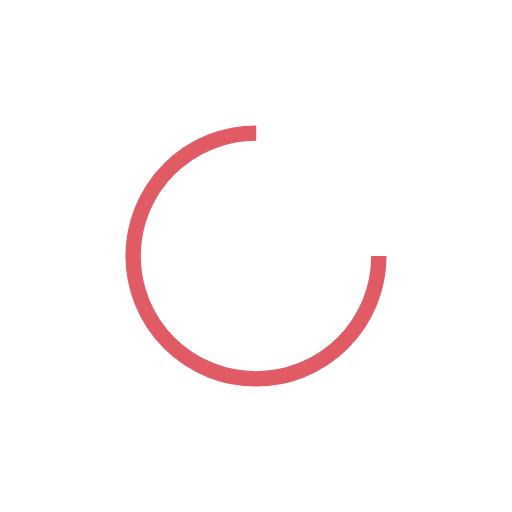
t = 0.00 s
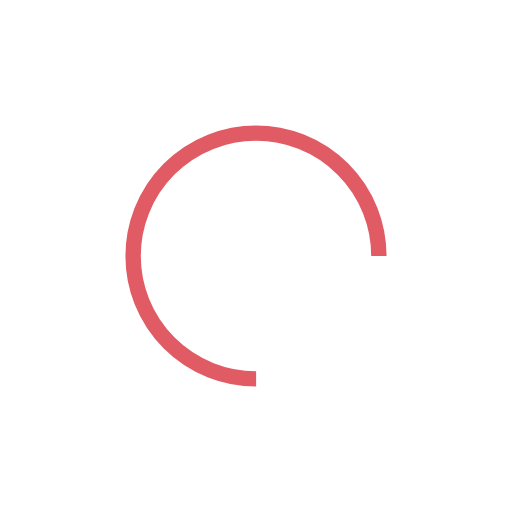
t = 0.35 s
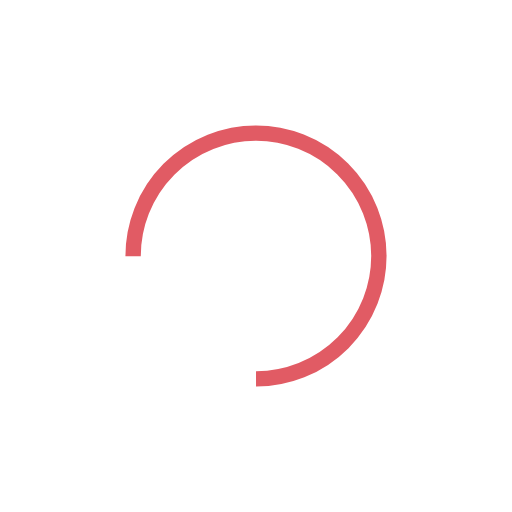
t = 0.69 s
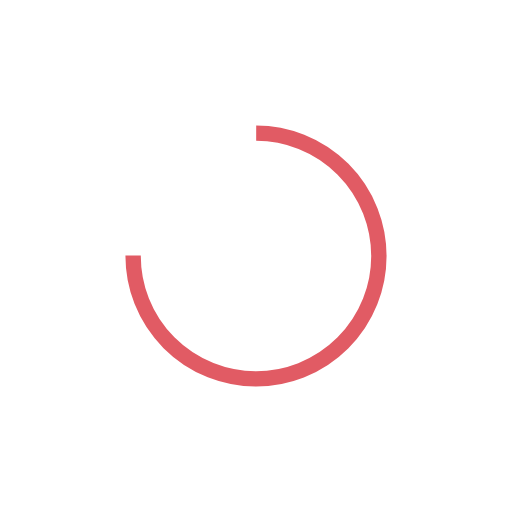
t = 1.04 s

The animated SVG that drew these frames (rendered in a browser with its animation timeline set to each time). Animation: 1 SMIL element (animateTransform=1); one cycle of 1.39 s, repeats indefinitely.

<svg xmlns="http://www.w3.org/2000/svg" viewBox="0 0 100 100" preserveAspectRatio="xMidYMid" width="217" height="217" style="shape-rendering: auto; display: block; background: transparent;" xmlns:xlink="http://www.w3.org/1999/xlink"><g><circle stroke-dasharray="113.09733552923255 39.69911184307752" r="24" stroke-width="3" stroke="#e15b64" fill="none" cy="50" cx="50">
  <animateTransform keyTimes="0;1" values="0 50 50;360 50 50" dur="1.3888888888888888s" repeatCount="indefinite" type="rotate" attributeName="transform"></animateTransform>
</circle><g></g></g><!-- [ldio] generated by https://loading.io --></svg>
